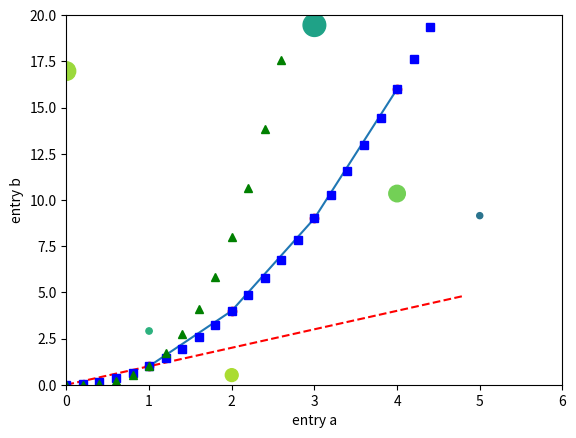
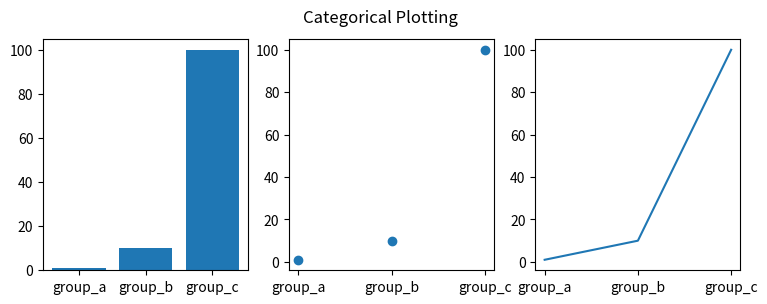
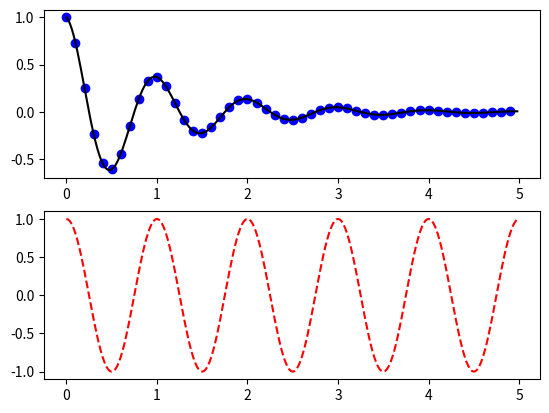

These charts were generated, in order, by the following Python code:
import matplotlib.pyplot as p

p.plot([1,2,3,4], [1,4,9,16])
p.show()

p.plot([1,2,3,4], [1,4,9,16], 'ro')
p.axis([0,6, 0,20])
p.show()

import numpy as np

t = np.arange(0. , 5. , 0.2)
p.plot(t, t, 'r--', t, t**2, 'bs', t, t**3, 'g^')
p.show()


data = {'a': np.arange(50),
        'c': np.random.randint(0, 50, 50),
        'd': np.random.randn(50)}
data['b'] = data['a'] + 10 * np.random.randn(50)
data['d'] = np.abs(data['d']) * 100

p.scatter('a', 'b', c='c', s='d', data=data)
p.xlabel('entry a')
p.ylabel('entry b')
p.show()



names = ['group_a', 'group_b', 'group_c']
values = [1, 10, 100]

p.figure(figsize=(9, 3))

p.subplot(131)
p.bar(names, values)
p.subplot(132)
p.scatter(names, values)
p.subplot(133)
p.plot(names, values)
p.suptitle('Categorical Plotting')
p.show()


def f(t):
    return np.exp(-t) * np.cos(2*np.pi*t)

t1 = np.arange(0.0, 5.0, 0.1)
t2 = np.arange(0.0, 5.0, 0.02)

print(t1)

p.figure()
p.subplot(211)
p.plot(t1, f(t1), 'bo', t2, f(t2), 'k')

p.subplot(212)
p.plot(t2, np.cos(2*np.pi*t2), 'r--')
p.show()